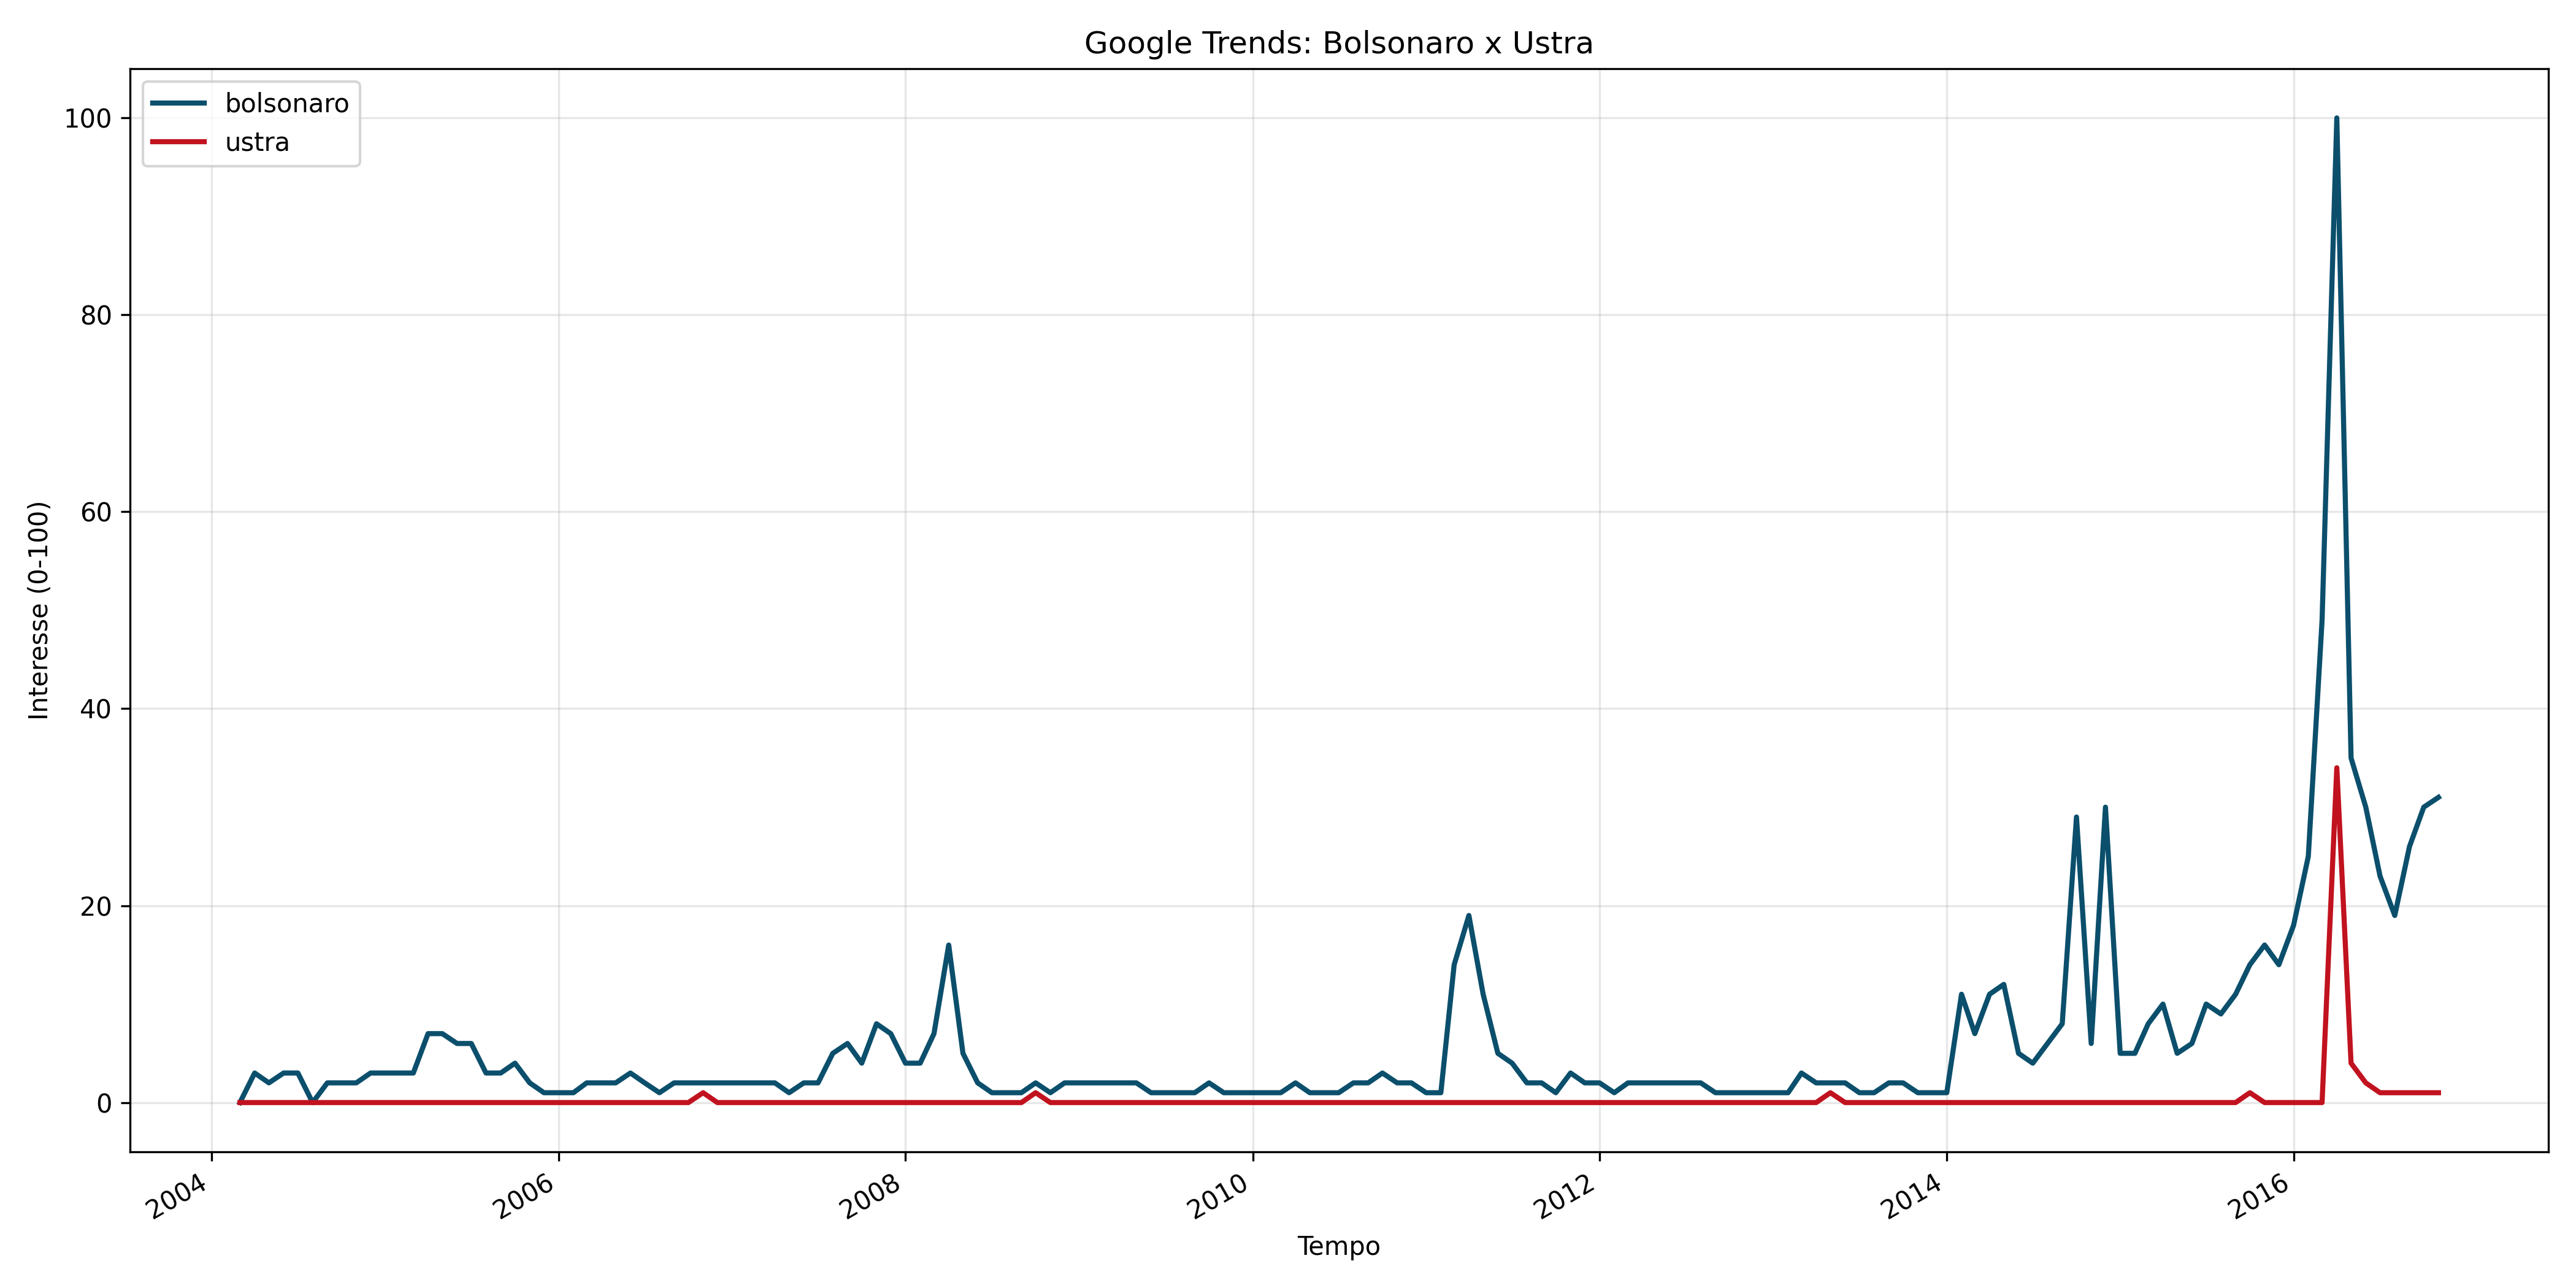

The data file committed next to this chart (first rows):
Time, bolsonaro, ustra
2004-03-01, 0, 0
2004-04-01, 3, 0
2004-05-01, 2, 0
2004-06-01, 3, 0
2004-07-01, 3, 0
2004-08-01, 0, 0
2004-09-01, 2, 0
2004-10-01, 2, 0
2004-11-01, 2, 0
2004-12-01, 3, 0
2005-01-01, 3, 0
2005-02-01, 3, 0
2005-03-01, 3, 0
2005-04-01, 7, 0
2005-05-01, 7, 0
2005-06-01, 6, 0
2005-07-01, 6, 0
2005-08-01, 3, 0
2005-09-01, 3, 0
2005-10-01, 4, 0
2005-11-01, 2, 0
2005-12-01, 1, 0
2006-01-01, 1, 0
2006-02-01, 1, 0
2006-03-01, 2, 0
2006-04-01, 2, 0
2006-05-01, 2, 0
2006-06-01, 3, 0
2006-07-01, 2, 0
2006-08-01, 1, 0
2006-09-01, 2, 0
2006-10-01, 2, 0
2006-11-01, 2, 1
2006-12-01, 2, 0
2007-01-01, 2, 0
2007-02-01, 2, 0
2007-03-01, 2, 0
2007-04-01, 2, 0
2007-05-01, 1, 0
2007-06-01, 2, 0
2007-07-01, 2, 0
2007-08-01, 5, 0
2007-09-01, 6, 0
2007-10-01, 4, 0
2007-11-01, 8, 0
2007-12-01, 7, 0
2008-01-01, 4, 0
2008-02-01, 4, 0
2008-03-01, 7, 0
2008-04-01, 16, 0
2008-05-01, 5, 0
2008-06-01, 2, 0
2008-07-01, 1, 0
2008-08-01, 1, 0
2008-09-01, 1, 0
2008-10-01, 2, 1
2008-11-01, 1, 0
2008-12-01, 2, 0
2009-01-01, 2, 0
2009-02-01, 2, 0
... 93 more rows
